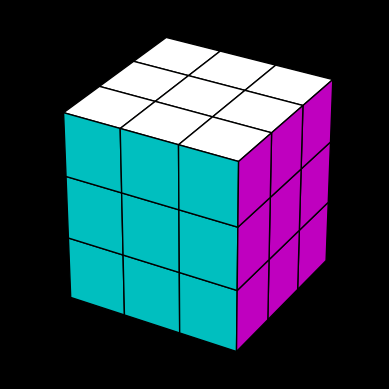

Write the Python code that produced this figure.
#!/usr/bin/env python3

import numpy as np
import matplotlib.pyplot as plt
from mpl_toolkits import mplot3d
import random

class magic_cube:

    def __init__( self ):
        self.fig = plt.figure()
        self.ax = self.fig.add_subplot( 111, projection='3d' )
        '''
        self.ax.set_xticks( [] )
        self.ax.set_yticks( [] )
        self.ax.set_zticks( [] )
        '''

        self.ax.set_axis_off()
        self.ax.set_aspect( 'equal' )
        self.fig.set_facecolor( 'k' )
        self.ax.set_facecolor( 'k' )

        self.color = [ 'r', 'w', 'c', 'g', 'y', 'm' ]
        self.edge_color = 'k'

        self.color_list = []

        self.coor_min_max = [0, 1]

        for i in range( 6 ):
            self.color_list += self.color[i] * 9

        #random.shuffle( self.color_list )
        #print( self.color_list )

        self.P_coor = []

        for i in range( 6 ):
            self.P_coor.append( [] )

        for l in range( 6 ):
            C2 = self.gen_c2();
            shift_n = l // 2
            for i in range( 9 ):
                t = C2[i]
                for ti in range( 4 ):
                    t[ti].append( self.coor_min_max[l%2] )
                    t[ti] = t[ti][shift_n:] + t[ti][:shift_n]
                self.P_coor[l].append( t )

        #print( self.P_coor[0][0] )

    def rotate( self, index, ang ):

        ang = ang / 180.0 * np.pi

        s = np.sin( ang )
        c = np.cos( ang )

        index_1 = index % 10
        index_2 = index // 10

        if index_1 == 1:   # around x
            mat = [
                    [ 1, 0,  0],
                    [ 0, c, -s],
                    [ 0, s,  c]
                  ]
        if index_1 == 2:   # around y
            mat = [
                    [ c, 0, -s],
                    [ 0, 1,  0],
                    [ s, 0,  c]
                  ]
        if index_1 == 3:   # around z
            mat = [
                    [ c, -s, 0 ],
                    [ s,  c, 0 ],
                    [ 0,  0, 1 ]
                  ]

        p = []

        #continue in next time

    def gen_c2( self ):

        x = np.linspace( self.coor_min_max[0], self.coor_min_max[1], 4 )

        C2 = []
        for i in range( 3 ):
            for j in range( 3 ):
                C2.append( [ [ x[i],   x[j]   ],
                             [ x[i],   x[j+1] ],
                             [ x[i+1], x[j+1]   ],
                             [ x[i+1], x[j] ] ] )
        return C2

    def show( self ):

        for l in range( 6 ):
            p_cor  = self.color_list[ l*9:(l+1)*9 ]
            p_coor = self.P_coor[l]
            for i in range( len( p_coor ) ):
                p = p_coor[i]
                x = mplot3d.art3d.Poly3DCollection( [p] )
                x.set_color( p_cor[i] )
                x.set_edgecolor( 'k' )
                self.ax.add_collection3d( x )

        plt.show()



def main():

    mc = magic_cube()

    mc.show()


if __name__ == '__main__':
    main()
